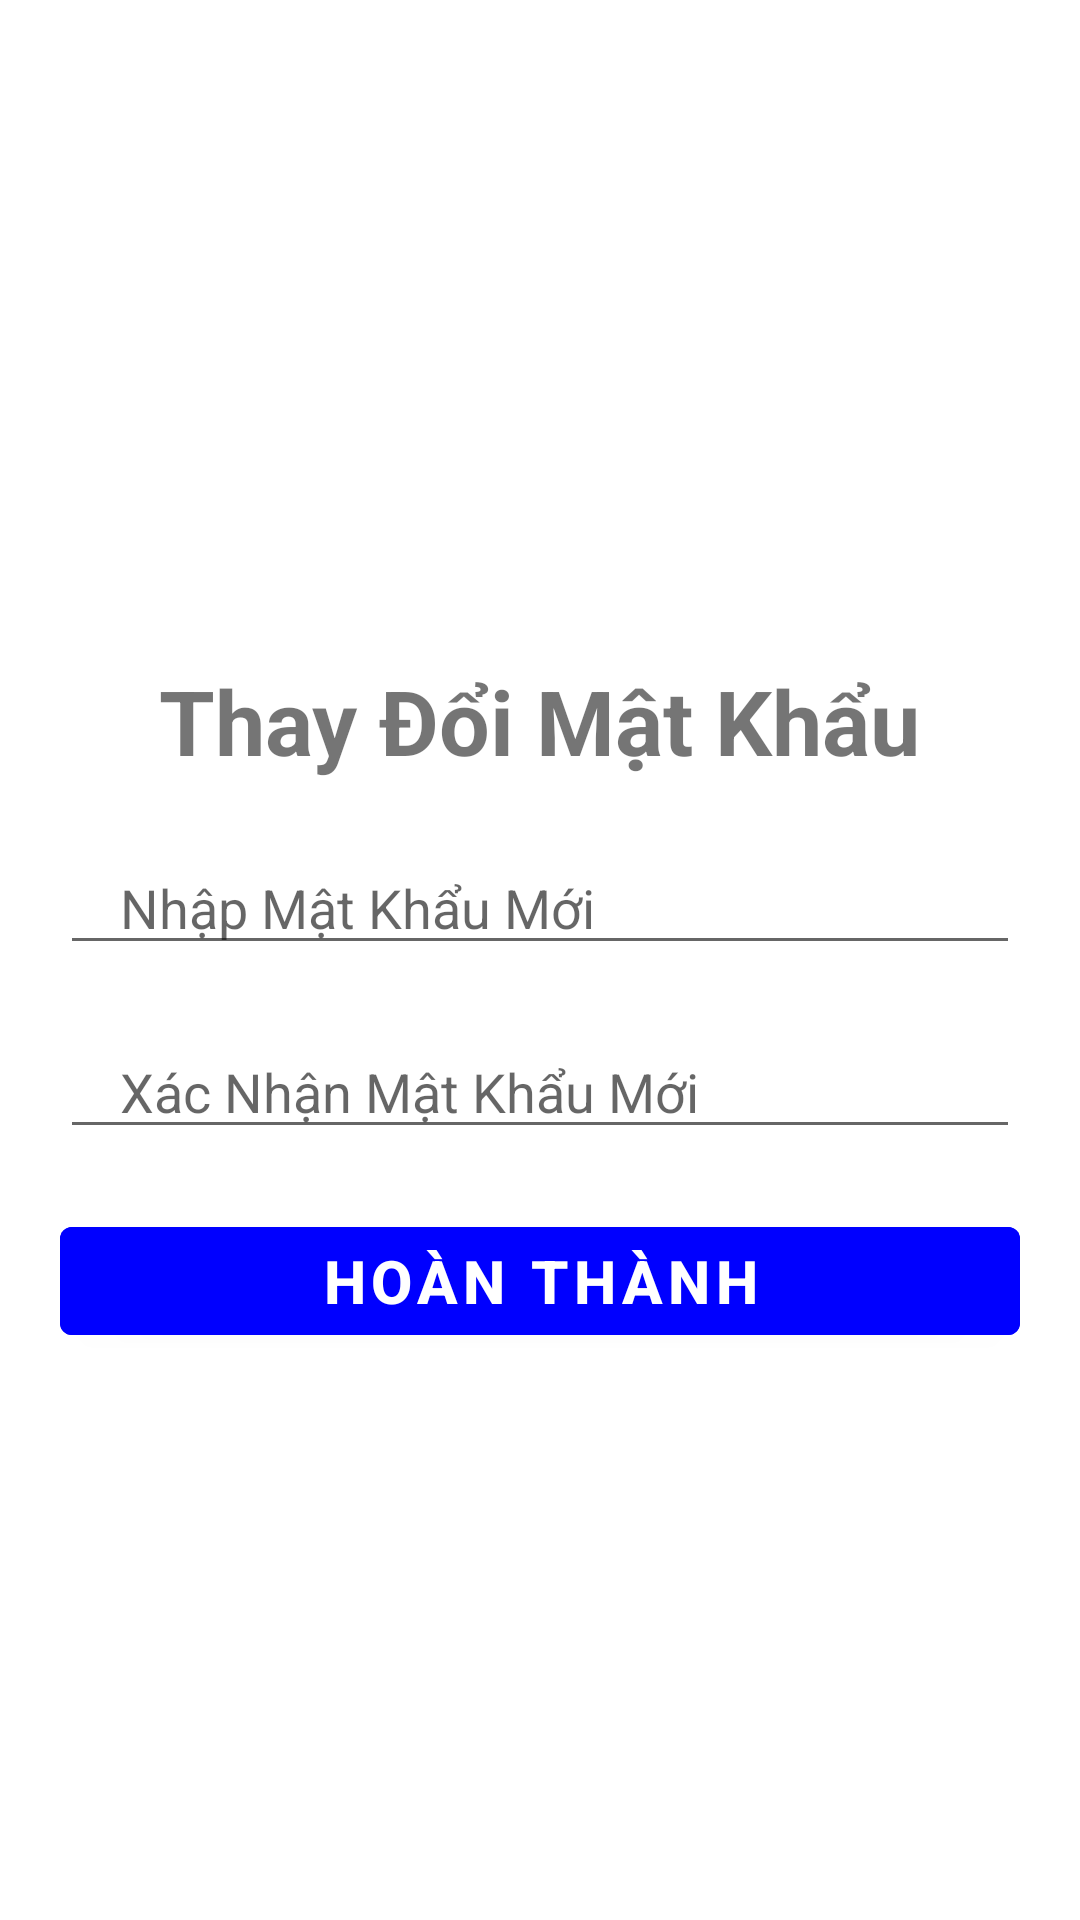

Reconstruct the res/layout file that produces this screen, plus the resources it refers to.
<!-- AndroidManifest.xml: application theme Theme.HandmakeApp -->
<!-- res/layout/createpassword.xml -->
<?xml version="1.0" encoding="utf-8"?>
<LinearLayout xmlns:android="http://schemas.android.com/apk/res/android"
    android:layout_width="match_parent"
    android:layout_height="match_parent"
    android:orientation="vertical">
    <ImageView
        android:layout_width="150dp"
        android:layout_height="150dp"
        android:src="@drawable/logo"
        android:layout_gravity="center"
        android:layout_marginTop="50dp"
        />
    <LinearLayout
        android:layout_width="match_parent"
        android:layout_height="wrap_content"
        android:layout_gravity="center"
        android:orientation="vertical">
        <TextView
            android:layout_width="wrap_content"
            android:layout_height="wrap_content"
            android:layout_gravity="center"
            android:layout_marginTop="20dp"
            android:text="Thay Đổi Mật Khẩu"
            android:textStyle="bold"
            android:textSize="30dp">
        </TextView>
        <EditText
            android:id="@+id/createpass"
            android:layout_width="match_parent"
            android:layout_height="wrap_content"
            android:layout_marginLeft="20dp"
            android:layout_marginRight="20dp"
            android:layout_marginTop="20dp"
            android:inputType="textPassword"
            android:hint="Nhập Mật Khẩu Mới"
            android:paddingLeft="20dp"
            >
        </EditText>
        <EditText
            android:id="@+id/createpassagain"
            android:layout_width="match_parent"
            android:layout_height="wrap_content"
            android:layout_marginLeft="20dp"
            android:layout_marginRight="20dp"
            android:layout_marginTop="20dp"
            android:inputType="textPassword"
            android:hint="Xác Nhận Mật Khẩu Mới"
            android:paddingLeft="20dp"
            >
        </EditText>

    </LinearLayout>

    <Button
        android:id="@+id/btncreatepass"
        android:layout_width="match_parent"
        android:layout_height="wrap_content"
        android:layout_marginLeft="20dp"
        android:layout_marginTop="20dp"
        android:layout_marginRight="20dp"
        android:backgroundTint="@color/blue"
        android:text="Hoàn Thành"
        android:textSize="20dp"
        android:textStyle="bold">

    </Button>

</LinearLayout>
<!-- resources referenced by this layout -->
<resources>
  <color name="blue">#0000FF</color>
  <style name="Theme.HandmakeApp" parent="Theme.MaterialComponents.DayNight.DarkActionBar">
          
          <item name="colorPrimary">@color/background</item>
  
          
      </style>
  <color name="background">#F4F4F4</color>
</resources>
